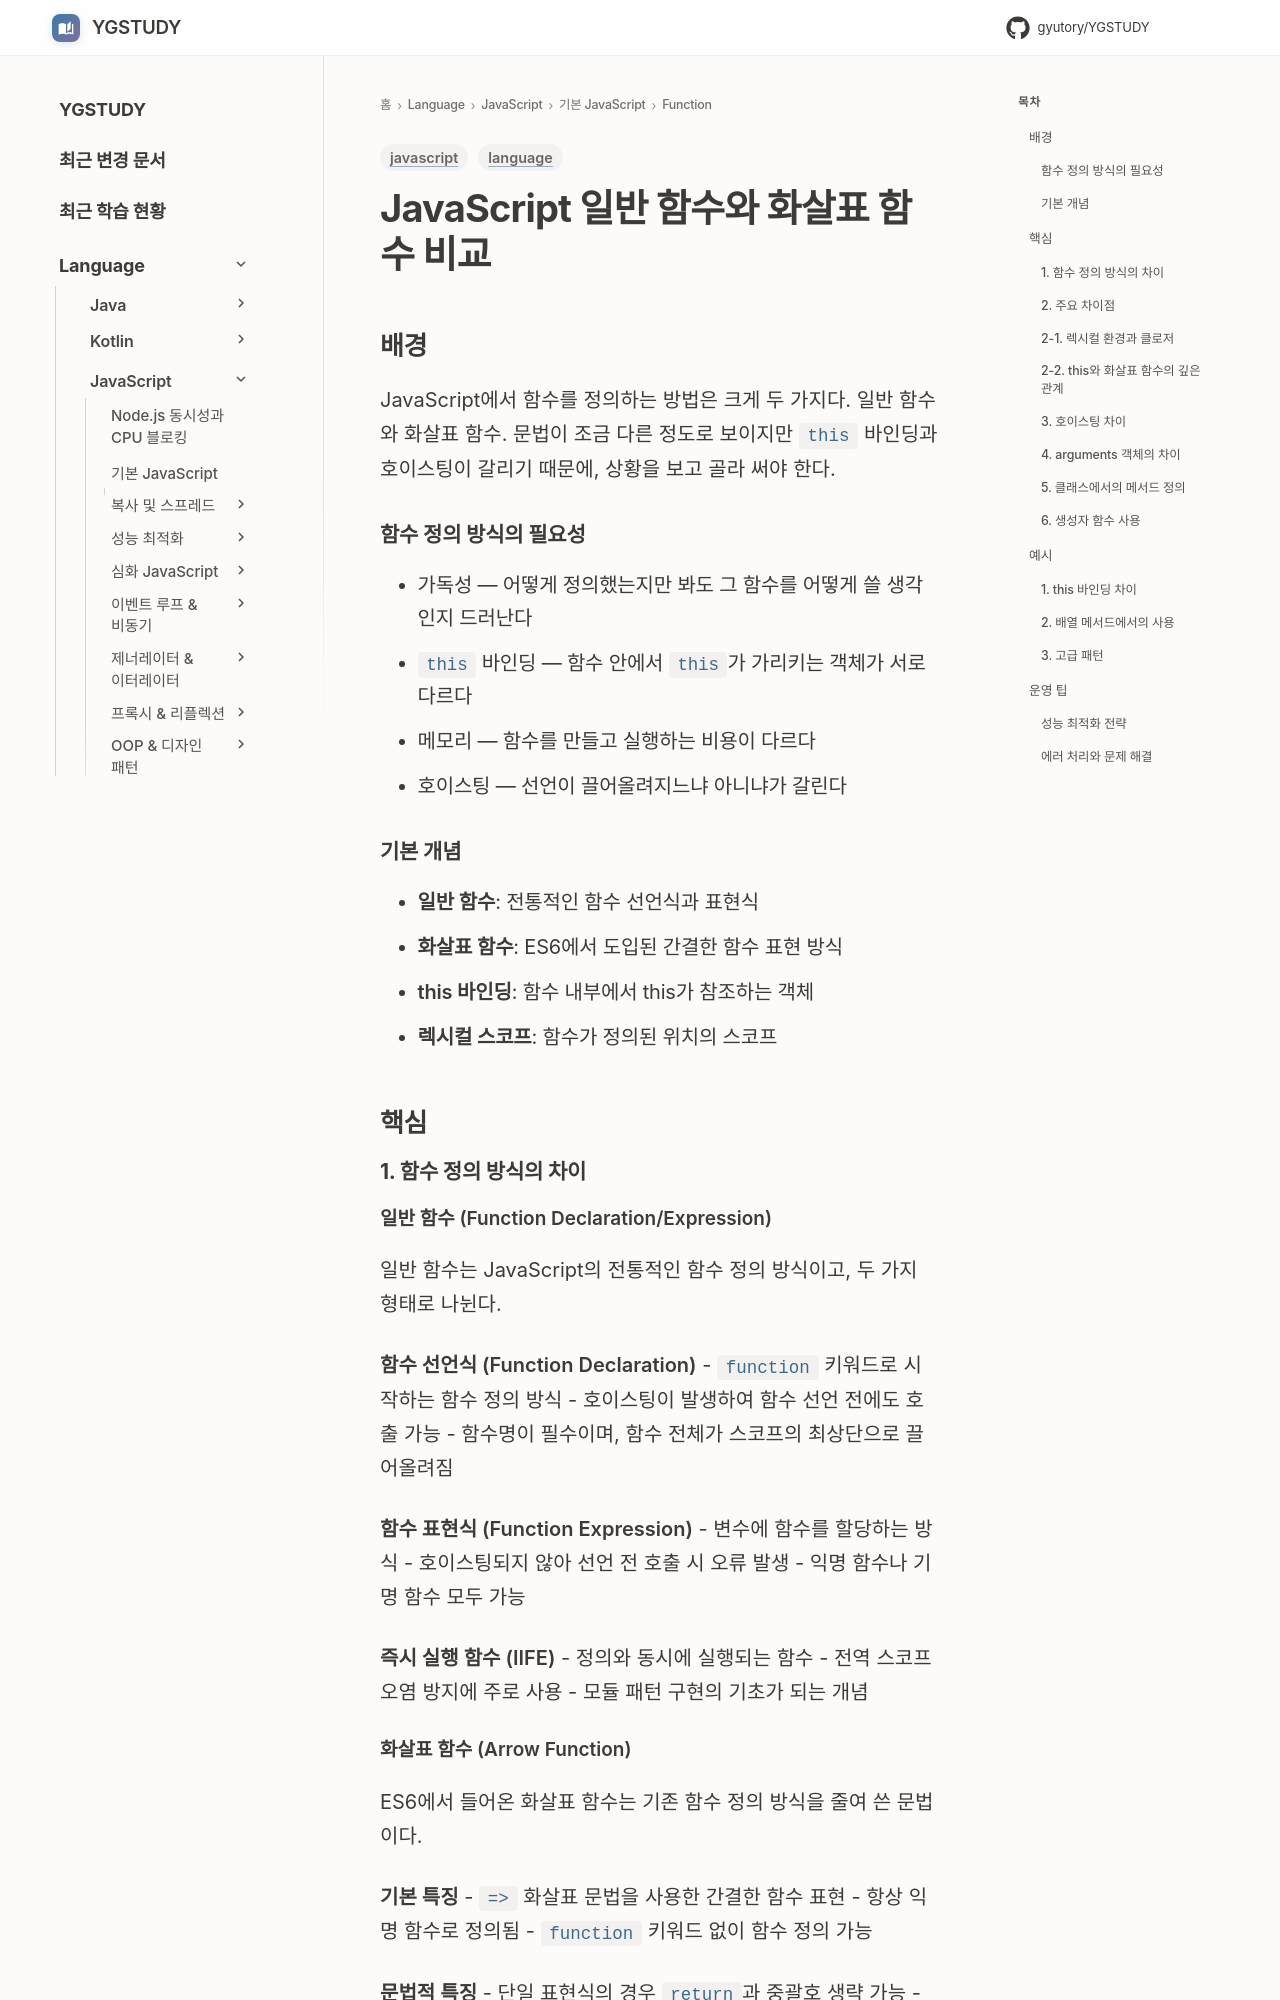

repository: GYUTORY/YGSTUDY · page: Language/JavaScript/01_기본_JavaScript/function/일반 함수와 Arrow 함수/index.html · generator: mkdocs

---
title: JavaScript 일반 함수와 화살표 함수 비교
tags: [language, javascript]
updated: 2025-11-11
---

# JavaScript 일반 함수와 화살표 함수 비교

## 배경

JavaScript에서 함수를 정의하는 방법은 크게 두 가지다. 일반 함수와 화살표 함수. 문법이 조금 다른 정도로 보이지만 `this` 바인딩과 호이스팅이 갈리기 때문에, 상황을 보고 골라 써야 한다.

### 함수 정의 방식의 필요성
- 가독성 — 어떻게 정의했는지만 봐도 그 함수를 어떻게 쓸 생각인지 드러난다
- `this` 바인딩 — 함수 안에서 `this`가 가리키는 객체가 서로 다르다
- 메모리 — 함수를 만들고 실행하는 비용이 다르다
- 호이스팅 — 선언이 끌어올려지느냐 아니냐가 갈린다

### 기본 개념
- **일반 함수**: 전통적인 함수 선언식과 표현식
- **화살표 함수**: ES6에서 도입된 간결한 함수 표현 방식
- **this 바인딩**: 함수 내부에서 this가 참조하는 객체
- **렉시컬 스코프**: 함수가 정의된 위치의 스코프

## 핵심

### 1. 함수 정의 방식의 차이

#### 일반 함수 (Function Declaration/Expression)
일반 함수는 JavaScript의 전통적인 함수 정의 방식이고, 두 가지 형태로 나뉜다.

**함수 선언식 (Function Declaration)**
- `function` 키워드로 시작하는 함수 정의 방식
- 호이스팅이 발생하여 함수 선언 전에도 호출 가능
- 함수명이 필수이며, 함수 전체가 스코프의 최상단으로 끌어올려짐

**함수 표현식 (Function Expression)**
- 변수에 함수를 할당하는 방식
- 호이스팅되지 않아 선언 전 호출 시 오류 발생
- 익명 함수나 기명 함수 모두 가능

**즉시 실행 함수 (IIFE)**
- 정의와 동시에 실행되는 함수
- 전역 스코프 오염 방지에 주로 사용
- 모듈 패턴 구현의 기초가 되는 개념

#### 화살표 함수 (Arrow Function)
ES6에서 들어온 화살표 함수는 기존 함수 정의 방식을 줄여 쓴 문법이다.

**기본 특징**
- `=>` 화살표 문법을 사용한 간결한 함수 표현
- 항상 익명 함수로 정의됨
- `function` 키워드 없이 함수 정의 가능

**문법적 특징**
- 단일 표현식의 경우 `return`과 중괄호 생략 가능
- 매개변수가 하나인 경우 괄호 생략 가능
- 매개변수가 없는 경우 괄호는 필수
- 객체 반환 시 괄호로 감싸야 함

### 2. 주요 차이점
